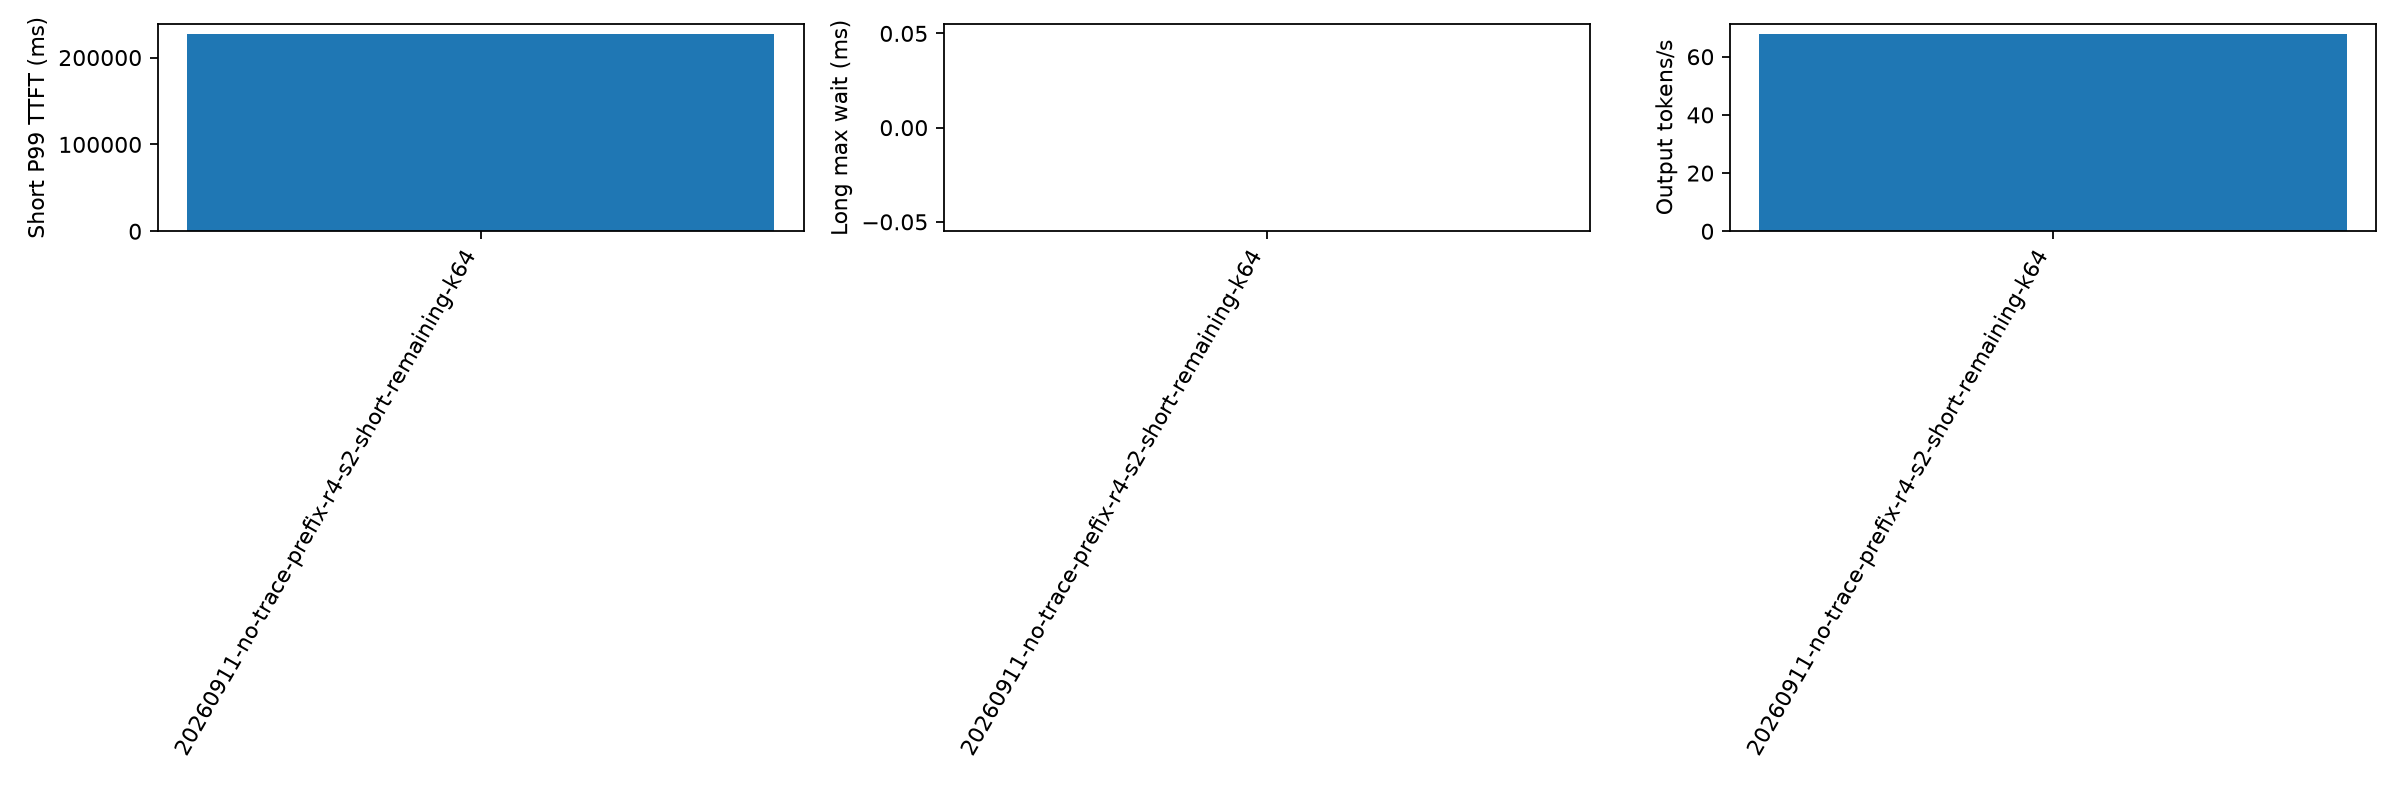

Values plotted in this chart, from the file beside it:
aging_ms, cache_hit_rate, candidate_limit, duration_s, export_error, failed, forced_stop, long_missing_server_record, long_not_admitted, long_wait_lower_bound_max_ms, long_wait_max_ms, no_client_record, output_tokens_per_s, planned, policy, rate, request_retractions, requests_per_s, run, seed, send_lag_p99_ms, sent, server_trace_available, short_successes
500, 0.374, 64, 565.9, , 0, False, 201, , , , 0, 67.85, 300, short-remaining, 4.0, , 0.5301, runs/20260911-no-trace-prefix-r4-s2-shor…, 2, 3.85, 300, False, 99
